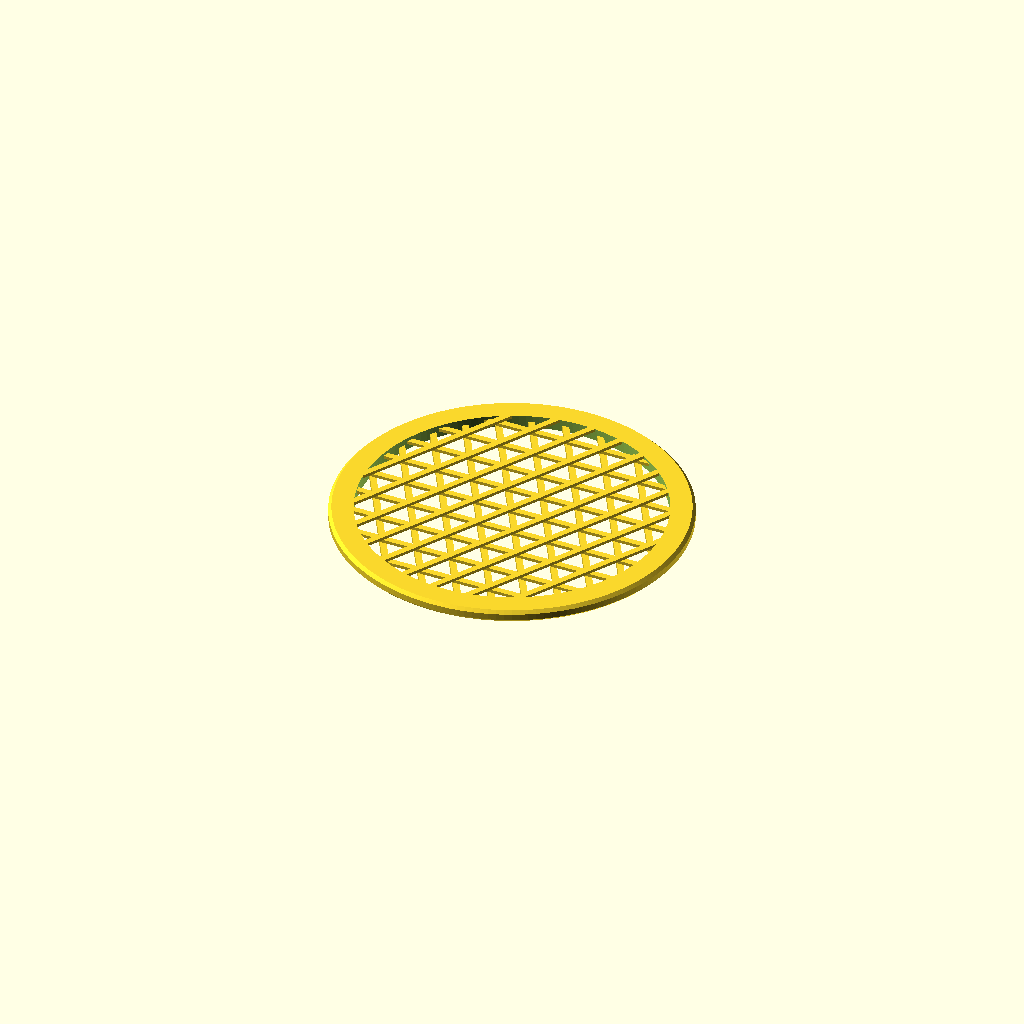
Cell 1: rendered with the file's own defaults.
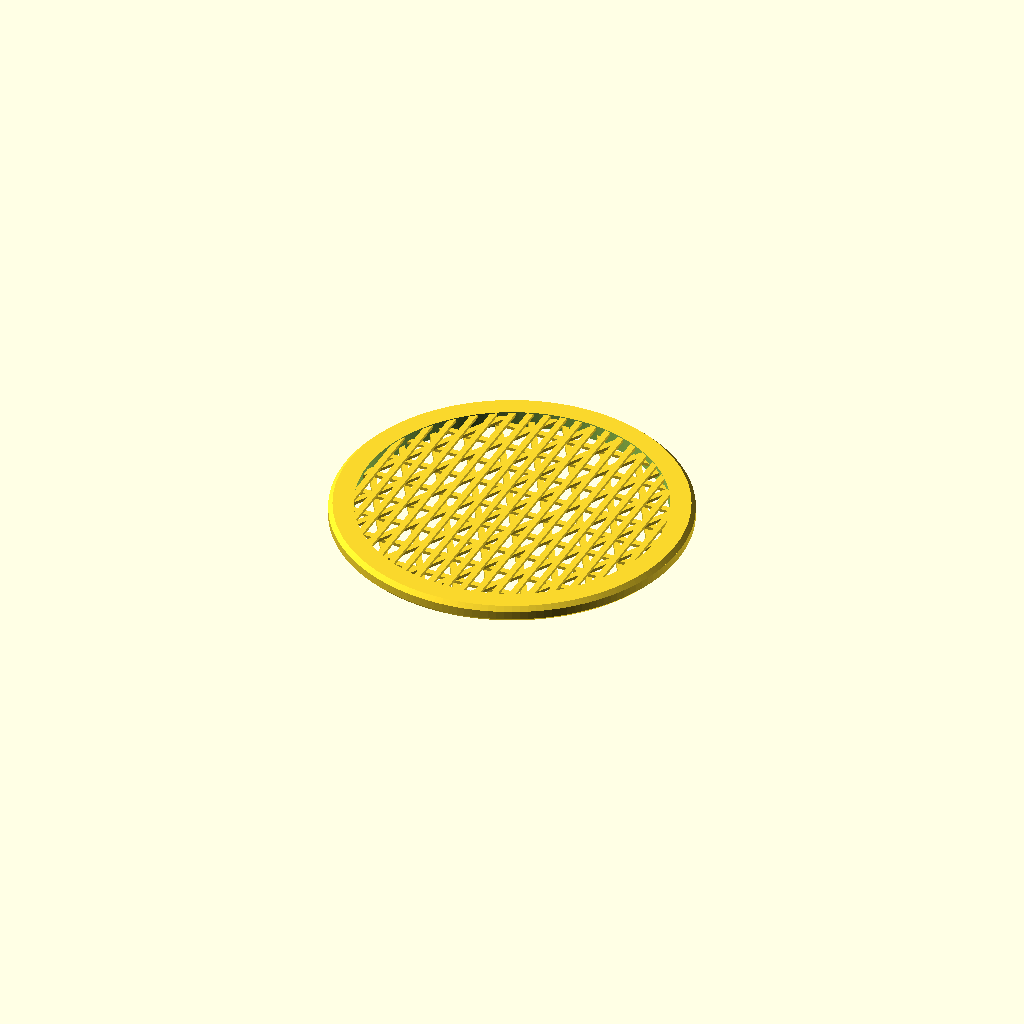
Cell 2 — preset "p2221".
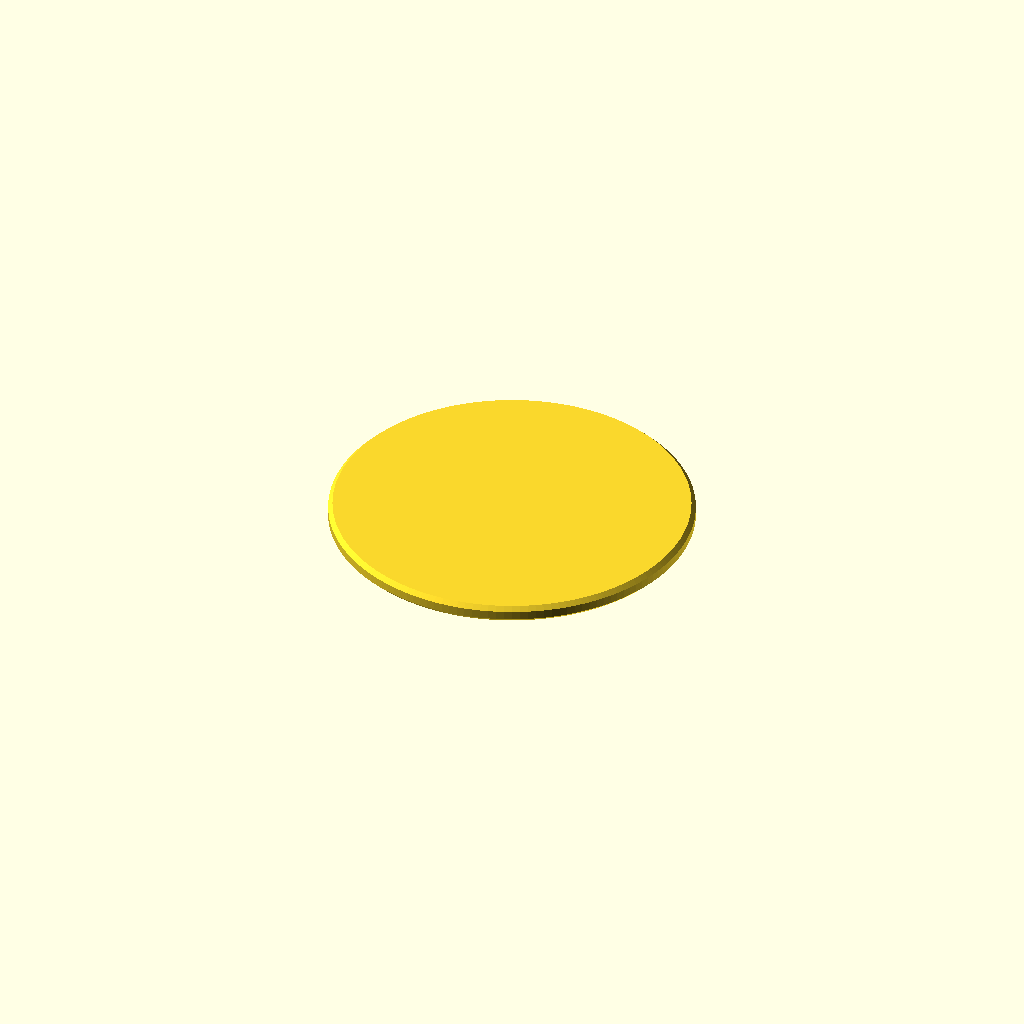
Cell 3 — preset "p2222".
All cells are drawn from one camera (rotation 55°, 0°, 25°, orthographic, colour scheme Cornfield), so only the parameter changes between them.
OpenSCAD source file 2023/experimental/DesiccantHolderLid1.scad:
// DesiccantHolderLid1.0
//
// Flat lid for DesiccantHolders, to be held on with a ring

thickness = "1/16inch";
diameter  = "1+3/4inch";
grating_diameter  = "1+1/2inch";
cutaway = false;
$fn = 144;
$tgx11_offset = -0.1;

module desiccantholder0__end_params() { }

$togunits1_default_unit = "mm";

use <../lib/TOGMod1.scad>
use <../lib/TOGMod1Constructors.scad>
use <../lib/TOGPolyhedronLib1.scad>
use <../lib/TOGrat1.scad>
use <../lib/TOGUnits1.scad>

inch = 25.4;
u = 254/160;

thickness_mm         = togunits1_to_mm(thickness);
diameter_mm          = togunits1_to_mm(diameter);
grating_diameter_mm  = togunits1_to_mm(grating_diameter);

the_body = ["difference",
	let(bev = min(1, thickness_mm/4))
	tphl1_make_z_cylinder(zds=[for(zo=[
		[0               ,-bev],
		[bev             , 0  ],
		[thickness_mm-bev, 0  ],
		[thickness_mm    ,-bev],
	]) [zo[0], diameter_mm + ($tgx11_offset + zo[1])*2]]),
	
	if( grating_diameter_mm > 0 ) ["difference",
		tphl1_make_z_cylinder(zrange=[-1, thickness_mm+1], d=grating_diameter_mm),
		
		tograt1_grating_to_togmod(
			[grating_diameter_mm+1, grating_diameter_mm+1],
			tograt1_make_multi_grating([
				tograt1_make_grating([0.8,0.8], pitch=4, angle= 30, z=0.4),
				tograt1_make_grating([0.8,0.4], pitch=4, angle= 90, z=1.0),
				tograt1_make_grating([0.8,0.4], pitch=4, angle=150, z=1.4),
				tograt1_make_grating([0.8,0.4], pitch=2, angle=  0, z=1.8),
			])
		)
	],
];

togmod1_domodule(["intersection",
	the_body,
	if(cutaway) ["translate", [0,100,0], togmod1_make_cuboid([200,200,200])],
]);
Customizer parameters (derived from the source; name, type, default, range or options):
thickness: string, default "1/16inch"
diameter: string, default "1+3/4inch"
grating_diameter: string, default "1+1/2inch"
cutaway: bool, default false
